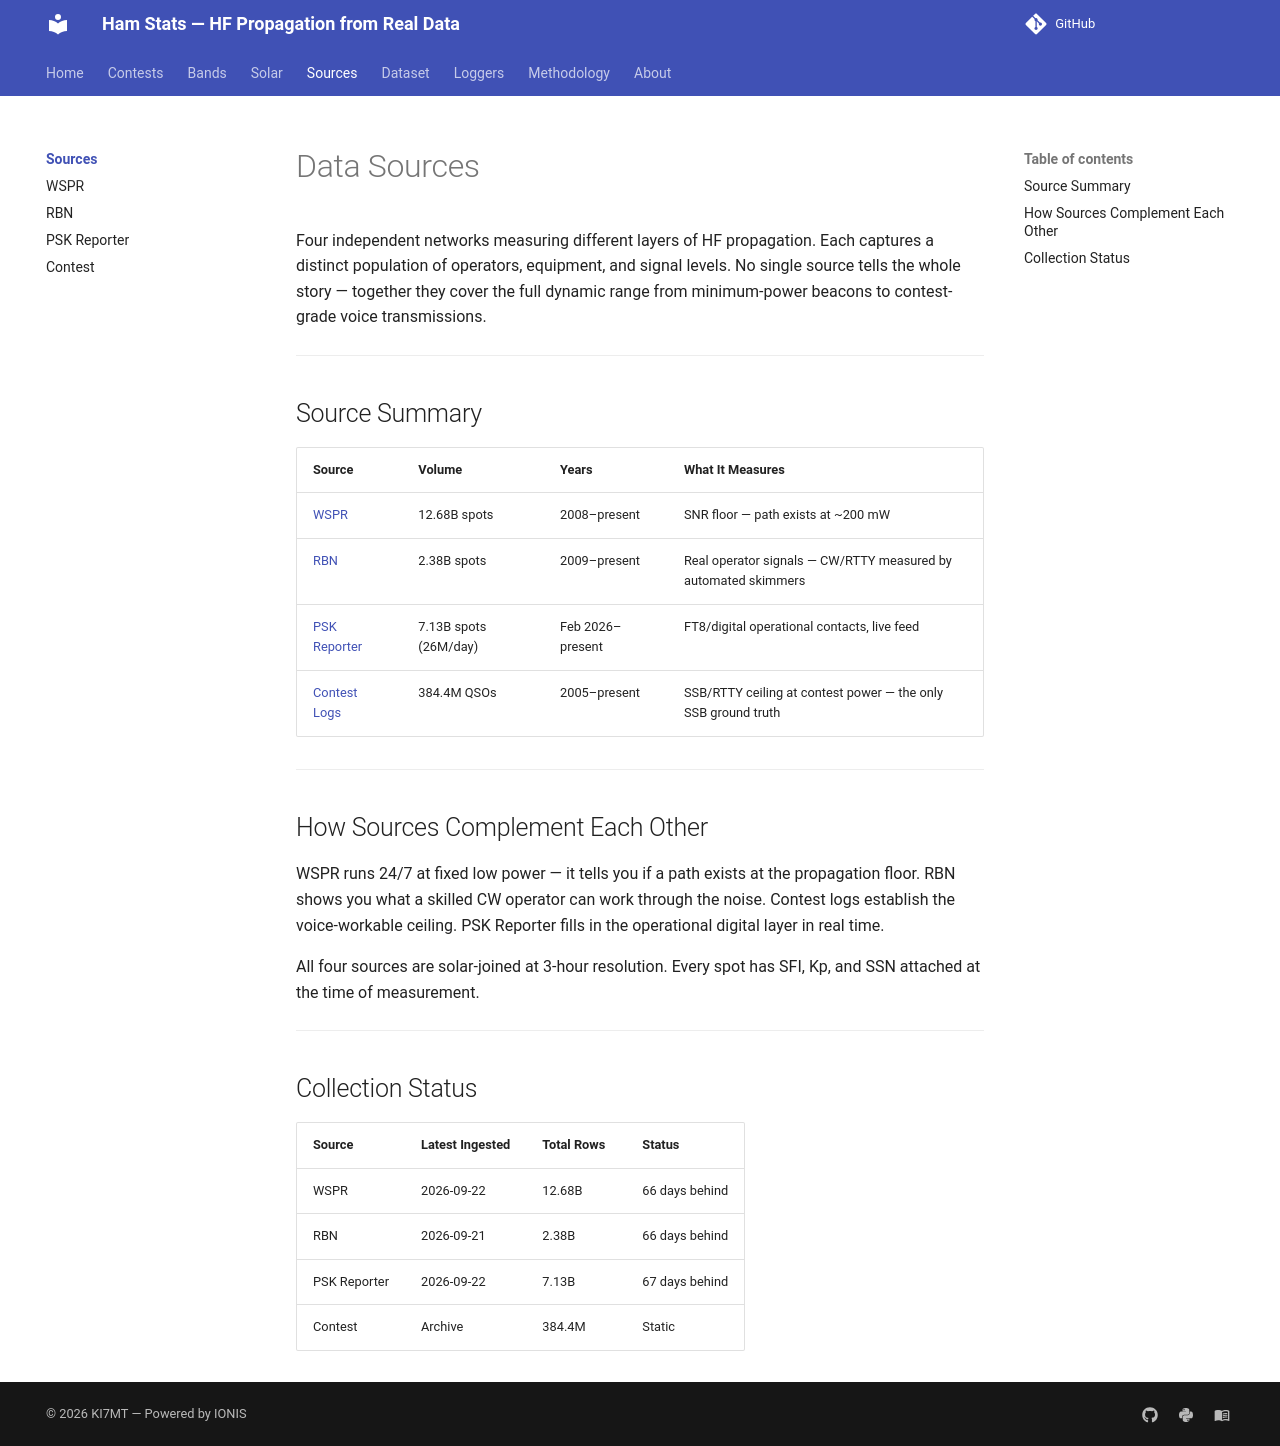

repository: IONIS-AI/ionis-hamstats · page: sources/index.html · generator: mkdocs

---
description: >-
  Four independent amateur radio data sources: WSPR (10.9B spots), Reverse Beacon
  Network (2.26B spots), PSK Reporter (26M/day live), and contest logs (234M QSOs).
  Together they cover the full HF propagation dynamic range.
---

# Data Sources

Four independent networks measuring different layers of HF propagation. Each
captures a distinct population of operators, equipment, and signal levels. No
single source tells the whole story — together they cover the full dynamic
range from minimum-power beacons to contest-grade voice transmissions.

---

## Source Summary

| Source | Volume | Years | What It Measures |
|--------|--------|-------|-----------------|
| [WSPR](wspr.md) | 12.68B spots | 2008–present | SNR floor — path exists at ~200 mW |
| [RBN](rbn.md) | 2.38B spots | 2009–present | Real operator signals — CW/RTTY measured by automated skimmers |
| [PSK Reporter](pskr.md) | 7.13B spots (26M/day) | Feb 2026–present | FT8/digital operational contacts, live feed |
| [Contest Logs](contest.md) | 384.4M QSOs | 2005–present | SSB/RTTY ceiling at contest power — the only SSB ground truth |

---

## How Sources Complement Each Other

WSPR runs 24/7 at fixed low power — it tells you if a path exists at the
propagation floor. RBN shows you what a skilled CW operator can work through
the noise. Contest logs establish the voice-workable ceiling. PSK Reporter
fills in the operational digital layer in real time.

All four sources are solar-joined at 3-hour resolution. Every spot has SFI,
Kp, and SSN attached at the time of measurement.

---

## Collection Status

| Source | Latest Ingested | Total Rows | Status |
|--------|----------------|------------|--------|
| WSPR | 2026-09-22 | 12.68B | 66 days behind |
| RBN | 2026-09-21 | 2.38B | 66 days behind |
| PSK Reporter | 2026-09-22 | 7.13B | 67 days behind |
| Contest | Archive | 384.4M | Static |
